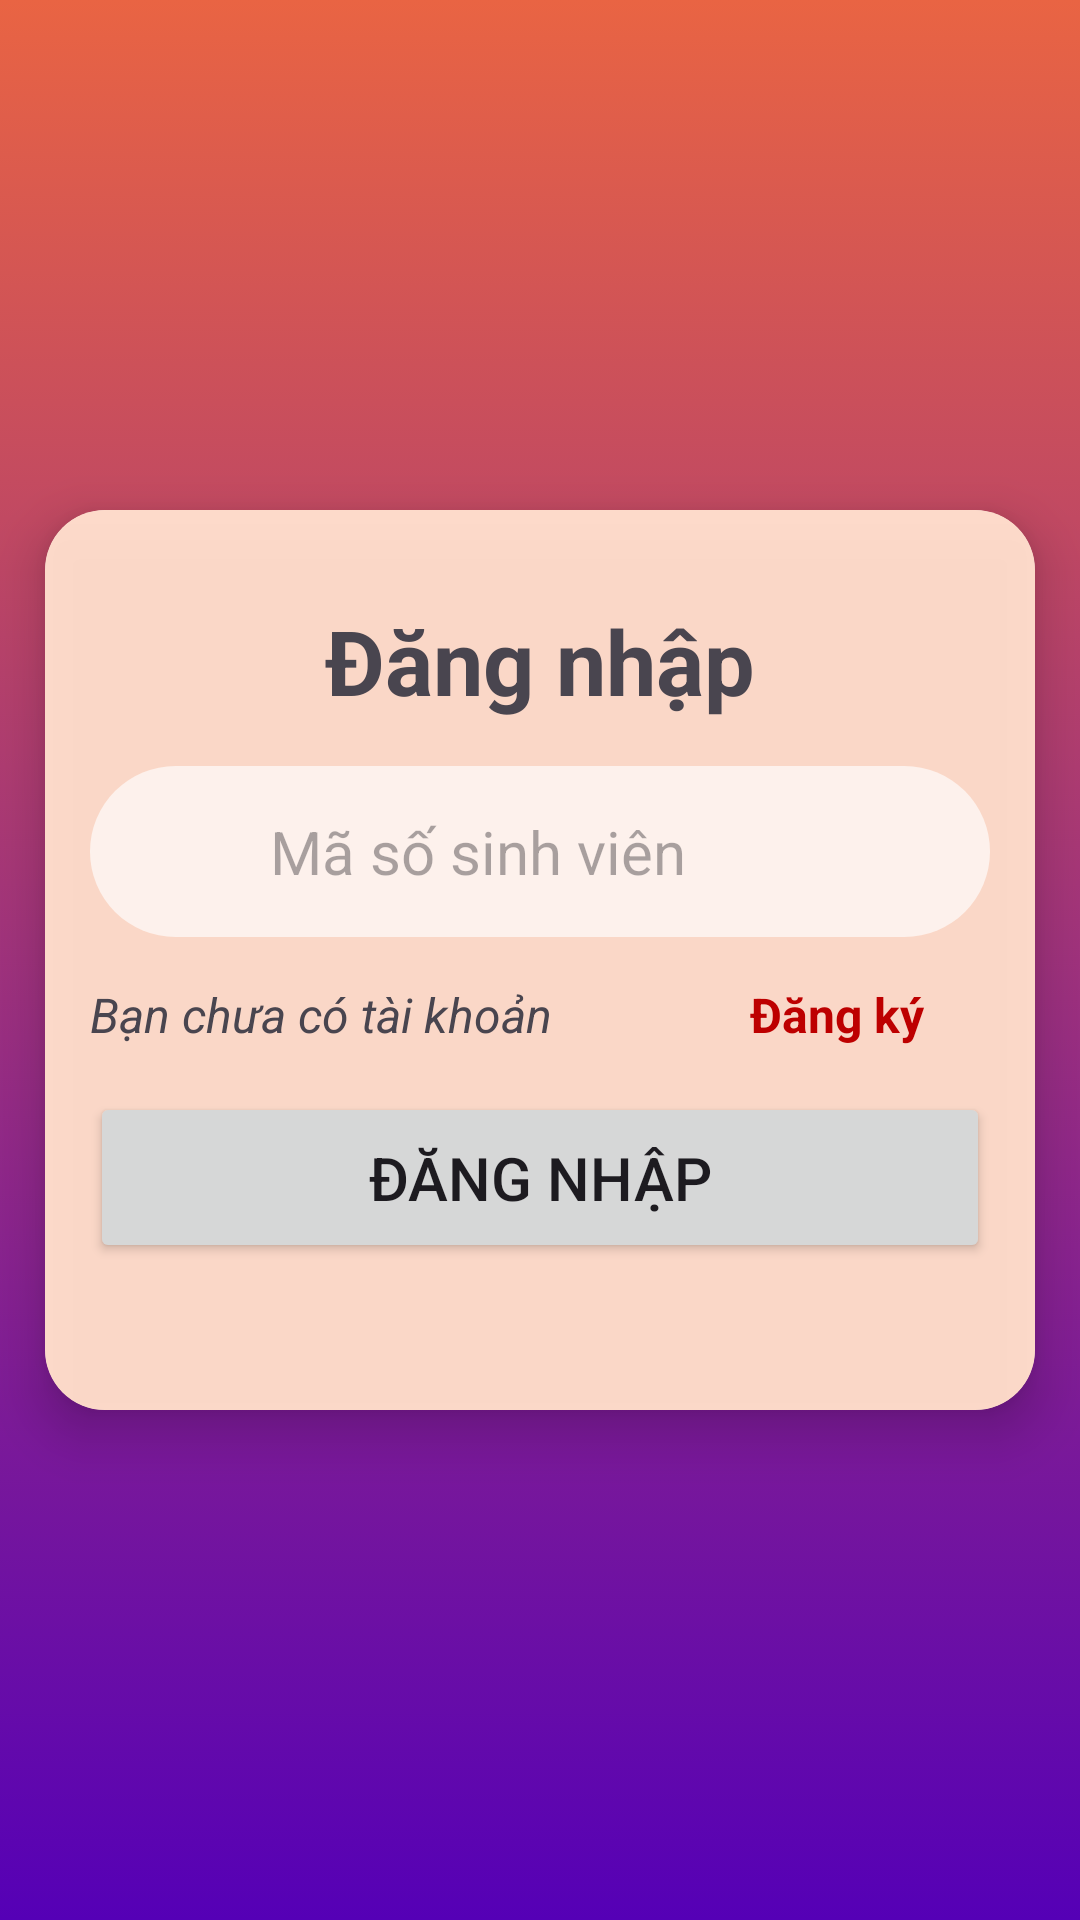

Layout XML and referenced resources for this Android screen:
<!-- AndroidManifest.xml: application theme Theme.B2110941_CommunicationOfDream -->
<!-- res/layout/fragment_login.xml -->
<?xml version="1.0" encoding="utf-8"?>
<androidx.constraintlayout.widget.ConstraintLayout xmlns:android="http://schemas.android.com/apk/res/android"
    xmlns:tools="http://schemas.android.com/tools"
    android:layout_width="match_parent"
    android:layout_height="match_parent"
    xmlns:app="http://schemas.android.com/apk/res-auto"
    tools:context=".fragments.LoginFragment"
    android:background="@drawable/back_ground">

    
    <androidx.cardview.widget.CardView
        android:layout_width="match_parent"
        android:layout_height="300dp"
        android:orientation="vertical"
        app:layout_constraintBottom_toBottomOf="parent"
        app:layout_constraintTop_toTopOf="parent"
        app:cardCornerRadius="20dp"
        android:layout_margin="15dp"
        app:cardElevation="10dp">

        <LinearLayout
            android:layout_width="match_parent"
            android:layout_height="match_parent"
            android:orientation="vertical"
            android:elevation="10dp"
            android:background="#E6FFD9C7">

            <TextView
                android:id="@+id/tvLogin"
                android:layout_width="match_parent"
                android:layout_height="wrap_content"
                android:layout_marginTop="30dp"
                android:gravity="center"
                android:text="@string/login"
                android:textSize="30sp"
                android:textStyle="bold"
                app:layout_constraintTop_toTopOf="parent" />

            <LinearLayout
                android:layout_width="match_parent"
                android:layout_height="wrap_content"
                android:orientation="horizontal"
                android:background="@drawable/corner_40dp"
                android:layout_margin="15dp">

                <ImageView
                    android:id="@+id/uIcon"
                    android:layout_width="70dp"
                    android:layout_height="55dp"
                    android:layout_marginStart="20dp"
                    android:layout_weight="1"
                    android:src="@drawable/user_456212" />

                <EditText
                    android:id="@+id/etUsername"
                    android:layout_width="match_parent"
                    android:layout_height="wrap_content"
                    android:layout_weight="1"
                    android:hint="Mã số sinh viên"
                    android:padding="15dp"
                    android:textSize="20sp"
                    android:background="#00000000">
                </EditText>

            </LinearLayout>
            <TextView
                android:id="@+id/tv_message"
                android:visibility="gone"
                app:layout_constraintTop_toBottomOf="@+id/edt_username"
                app:layout_constraintEnd_toEndOf="parent"
                app:layout_constraintStart_toStartOf="parent"
                android:textColor="#fb6f92"
                android:textStyle="bold"
                android:layout_marginBottom="5dp"
                android:gravity="center"
                tools:text="@string/app_name"
                android:textSize="18sp"
                android:layout_width="match_parent"
                android:layout_height="wrap_content"/>

            <LinearLayout
                android:id="@+id/layout_register"
                android:layout_width="match_parent"
                android:layout_height="wrap_content"
                android:orientation="horizontal"
                android:layout_marginStart="15dp"
                android:layout_marginEnd="15dp">
                <TextView
                    android:layout_width="wrap_content"
                    android:layout_height="wrap_content"
                    android:text="@string/no_acc"
                    android:textStyle="italic"
                    android:layout_weight="1"
                    android:textSize="16sp"/>

                <TextView
                    android:id="@+id/tv_signup"
                    android:layout_width="wrap_content"
                    android:layout_height="wrap_content"
                    android:text="@string/sign_up"
                    android:textStyle="bold"
                    android:textColor="@color/red"
                    android:layout_weight="1"
                    android:textAlignment="center"
                    android:textSize="16sp"/>
            </LinearLayout>


            <Button
                android:id="@+id/btnLogin"
                android:layout_width="match_parent"
                android:layout_height="wrap_content"
                android:text="@string/login"
                android:textSize="20sp"
                android:layout_margin="15dp"
                android:padding="15dp" />

            <ProgressBar
                android:id="@+id/progress_bar"
                android:layout_width="150dp"
                android:visibility="gone"
                android:layout_height="wrap_content"
                android:layout_gravity="center"
                android:layout_marginBottom="-20dp"
                android:layout_weight="1"
                android:indeterminateTint="@color/purple"
                app:layout_constraintEnd_toEndOf="parent"
                app:layout_constraintTop_toBottomOf="@id/btnLogin" />

        </LinearLayout>


    </androidx.cardview.widget.CardView>
</androidx.constraintlayout.widget.ConstraintLayout>
<!-- resources referenced by this layout -->
<resources>
  <color name="purple">#5500B6</color>
  <color name="red">#BD0000</color>
  <!-- drawable back_ground (drawable) -->
  <?xml version="1.0" encoding="utf-8"?>
  <selector xmlns:android="http://schemas.android.com/apk/res/android">
      <item>
          <shape>
              <gradient
                  android:startColor="#e96443"
                  android:endColor="@color/purple"
                  android:angle="300"/>
          </shape>
      </item>
  </selector>
  <!-- drawable corner_40dp (drawable) -->
  <?xml version="1.0" encoding="utf-8"?>
  <shape
      xmlns:android="http://schemas.android.com/apk/res/android"
      android:shape="rectangle">
      <solid android:color="#A8FFFFFF"/>
      <corners android:radius="40dp"/>
  </shape>
  <string name="app_name">Dream Socialize</string>
  <string name="login">Đăng nhập</string>
  <string name="no_acc">Bạn chưa có tài khoản</string>
  <string name="sign_up">Đăng ký</string>
  <style name="Theme.B2110941_CommunicationOfDream" parent="Base.Theme.B2110941_CommunicationOfDream" />
  <style name="Base.Theme.B2110941_CommunicationOfDream" parent="Theme.Material3.DayNight.NoActionBar">
          
          
      </style>
</resources>
